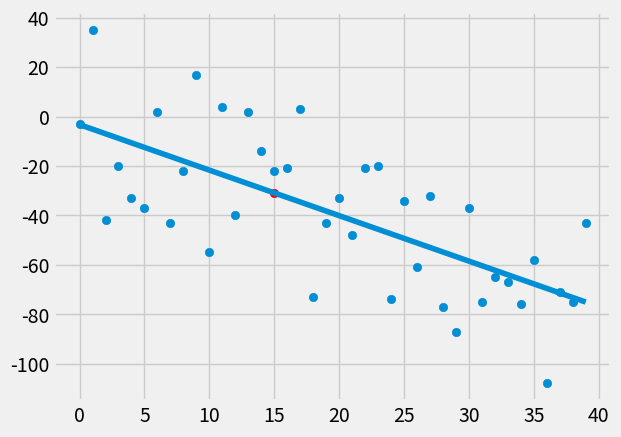

Write the Python code that produced this figure.
#LinearRegression
###############################algorith##########################
# y =  mx+b

# m (slope )
# b = y (intersept) or best fit

# m = [(mean(x) * mena(y)) - mean(x * y) ]/mean (x) power2 - mean (x power2)

# b = mean(y) - m * mean(x)

###################################Accruecy determinaintion #################
#THE way to determine the accurecy is R^2 or the coefficent or determiontaion 
# it is calculated by squred error
# theroy the error is the distance from the point from the best fit line 
#the reson why  we squre is the we might get negative value when are determining the points from the best fit line 
# we only want to deal with positive values and we also want to avoid out lier

# r**2 = 1 - (SE * y^ )/SE * mean(y)

# SE = squred error
# y = normal y values
# y^ = y hatline or best fit line = b =mean(y) - m * mean(x)



from statistics import mean
import numpy as np
import matplotlib.pyplot as plt
from matplotlib import style
style.use('fivethirtyeight')
import random

# xs = np.array([1,2,3,4,5,6],dtype = np.float64)
# ys = np.array([5,4,6,5,6,7],dtype = np.float64)

def create_dataset(howmany,variance,step=2 ,correlation =False):
	val =1 
	ys= []
	for i in range(howmany):
		y = val + random.randrange(-variance,variance)
		ys.append(y)
		if correlation and correlation == 'pos':
			val +=step
		elif correlation and correlation == 'neg':
			val -=step
	xs = [i for i in range(len(ys))]	

	return np.array(xs,dtype=np.float64),np.array(ys,dtype=np.float64)

def best_fit_slope_and_intercept(xs,ys):
	m = ( ((mean(xs)*mean(ys)) - mean(xs*ys))/ 
		((mean(xs)**2) - mean(xs**2)) )
	b= (mean(ys) - (m * mean(xs)))
	return m , b

def squred_error(ys_orig,ys_line):
	return sum((ys_line - ys_orig)**2)

def coeffienet_of_determination(ys_orig,ys_line):
	y_mean_line = [mean(ys_orig) for y in ys_orig]
	squred_error_reg = squred_error(ys_orig,ys_line)
	squred_error_y_mean = squred_error(ys_orig,y_mean_line)
	return 1 - (squred_error_reg/squred_error_y_mean)




xs,ys =create_dataset(40,40,2,correlation='neg')
m,b =best_fit_slope_and_intercept(xs,ys)

# regession_line = [(m*x)+b for x in xs] 
regession_line = []
for x in xs:
    regession_line.append((m*x)+b)
predict_x = 15
predicrt_y = (m*predict_x)+b
# print (predicrt_y)

r_squred =coeffienet_of_determination(ys,regession_line)
print (r_squred)


plt.scatter(xs,ys)
plt.scatter(predict_x,predicrt_y,color='red')
plt.plot(regession_line)
plt.show()




 